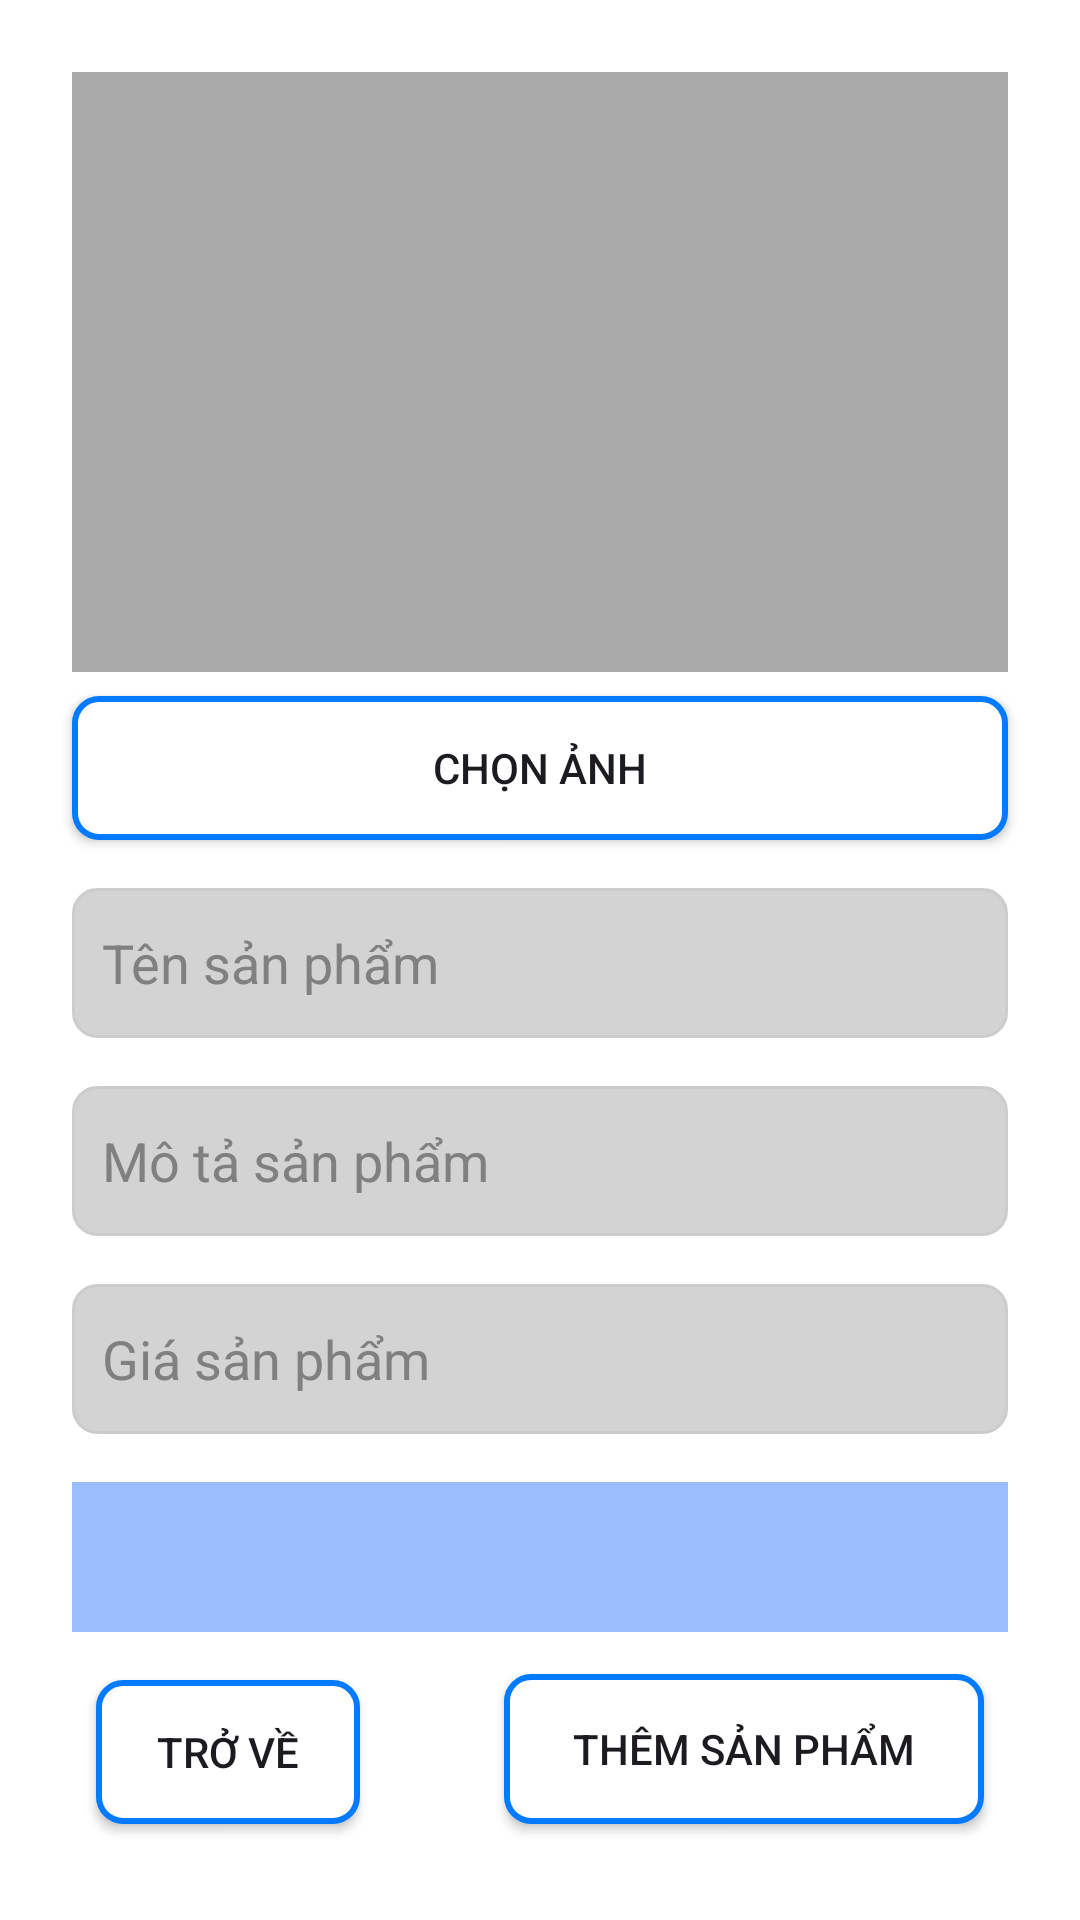

Here is an Android app screen rendered from its layout file. Give the layout XML and the strings, colors and styles it references.
<!-- AndroidManifest.xml: application theme Theme.PharmacyManagerment -->
<!-- res/layout/activity_add_product.xml -->
<?xml version="1.0" encoding="utf-8"?>
<androidx.constraintlayout.widget.ConstraintLayout xmlns:android="http://schemas.android.com/apk/res/android"
    xmlns:app="http://schemas.android.com/apk/res-auto"
    xmlns:tools="http://schemas.android.com/tools"
    android:layout_width="match_parent"
    android:layout_height="match_parent"
    android:background="@color/white"
    android:padding="16dp">

    <Button
        android:id="@+id/btnChooseImage"
        android:layout_width="match_parent"
        android:layout_height="wrap_content"
        android:layout_marginStart="8dp"
        android:layout_marginTop="8dp"
        android:layout_marginEnd="8dp"
        android:background="@drawable/custom_button"
        android:text="Chọn Ảnh"
        app:layout_constraintEnd_toEndOf="parent"
        app:layout_constraintStart_toStartOf="parent"
        app:layout_constraintTop_toBottomOf="@+id/productImage" />

    <ImageView
        android:id="@+id/productImage"
        android:layout_width="match_parent"
        android:layout_height="200dp"
        android:layout_marginStart="8dp"
        android:layout_marginTop="8dp"
        android:layout_marginEnd="8dp"
        android:background="@android:color/darker_gray"
        android:scaleType="centerCrop"
        android:src="@drawable/placeholder"
        app:layout_constraintEnd_toEndOf="parent"
        app:layout_constraintStart_toStartOf="parent"
        app:layout_constraintTop_toTopOf="parent" />

    <EditText
        android:id="@+id/etProductName"
        android:layout_width="match_parent"
        android:layout_height="50dp"
        android:layout_marginStart="8dp"
        android:layout_marginTop="16dp"
        android:layout_marginEnd="8dp"
        android:background="@drawable/edittext_background"
        android:hint="Tên sản phẩm"
        android:paddingStart="10dp"
        android:textColor="@color/black"
        android:textColorHint="@color/gray"
        app:layout_constraintEnd_toEndOf="parent"
        app:layout_constraintStart_toStartOf="parent"
        app:layout_constraintTop_toBottomOf="@+id/btnChooseImage" />

    <EditText
        android:id="@+id/etProductDescription"
        android:layout_width="match_parent"
        android:layout_height="50dp"
        android:layout_marginStart="8dp"
        android:layout_marginTop="16dp"
        android:layout_marginEnd="8dp"
        android:background="@drawable/edittext_background"
        android:hint="Mô tả sản phẩm"
        android:paddingStart="10dp"
        android:textColor="@color/black"
        android:textColorHint="@color/gray"
        app:layout_constraintEnd_toEndOf="parent"
        app:layout_constraintStart_toStartOf="parent"
        app:layout_constraintTop_toBottomOf="@+id/etProductName" />

    <EditText
        android:id="@+id/etProductPrice"
        android:layout_width="match_parent"
        android:layout_height="50dp"
        android:layout_marginStart="8dp"
        android:layout_marginTop="16dp"
        android:layout_marginEnd="8dp"
        android:background="@drawable/edittext_background"
        android:hint="Giá sản phẩm"
        android:inputType="numberDecimal"
        android:paddingStart="10dp"
        android:textColor="@color/black"
        android:textColorHint="@color/gray"
        app:layout_constraintEnd_toEndOf="parent"
        app:layout_constraintStart_toStartOf="parent"
        app:layout_constraintTop_toBottomOf="@+id/etProductDescription" />

    <Spinner
        android:id="@+id/spinnerCategory"
        android:layout_width="0dp"
        android:layout_height="50dp"
        android:layout_marginStart="8dp"
        android:layout_marginTop="16dp"
        android:layout_marginEnd="8dp"
        app:layout_constraintEnd_toEndOf="parent"
        android:background="#6B0E62F9"
        style="@style/CustomSpinnerStyle"
        app:layout_constraintStart_toStartOf="parent"
        app:layout_constraintTop_toBottomOf="@+id/etProductPrice" />

    <Button
        android:id="@+id/btnAddProduct"
        android:layout_width="160dp"
        android:layout_height="50dp"
        android:layout_marginEnd="16dp"
        android:layout_marginBottom="16dp"
        android:background="@drawable/custom_button"
        android:text="Thêm sản phẩm"
        app:layout_constraintBottom_toBottomOf="parent"
        app:layout_constraintEnd_toEndOf="parent" />

    <Button
        android:id="@+id/button4"
        android:layout_width="wrap_content"
        android:layout_height="wrap_content"
        android:layout_marginStart="16dp"
        android:layout_marginBottom="16dp"
        android:text="Trở về"
        android:background="@drawable/custom_button"
        app:layout_constraintBottom_toBottomOf="parent"
        app:layout_constraintStart_toStartOf="parent" />

</androidx.constraintlayout.widget.ConstraintLayout>
<!-- resources referenced by this layout -->
<resources>
  <color name="black">#FF000000</color>
  <color name="gray">#808080</color>
  <color name="white">#FFFFFFFF</color>
  <!-- drawable custom_button (drawable) -->
  <selector xmlns:android="http://schemas.android.com/apk/res/android">
      <item android:state_pressed="true">
          <shape android:shape="rectangle">
              <solid android:color="#E0E0E0"/> 
              <corners android:radius="8dp"/>
          </shape>
      </item>
      <item>
          <shape android:shape="rectangle">
              <solid android:color="#FFFFFF"/> 
              <corners android:radius="8dp"/>
              <stroke android:width="2dp" android:color="#007BFF"/> 
          </shape>
      </item>
  </selector>
  <!-- drawable edittext_background (drawable) -->
  <?xml version="1.0" encoding="utf-8"?>
  <shape xmlns:android="http://schemas.android.com/apk/res/android"
      android:shape="rectangle">
      <solid android:color="@color/light_gray"/> 
      <corners android:radius="8dp"/> 
      <stroke android:width="1dp" android:color="#CCCCCC"/> 
  </shape>
  <style name="Theme.PharmacyManagerment" parent="Base.Theme.PharmacyManagerment" />
  <color name="light_gray">#D3D3D3</color>
  <style name="Base.Theme.PharmacyManagerment" parent="Theme.Material3.DayNight.NoActionBar">
          
          
          <item name="android:statusBarColor">@color/app_color</item>
      </style>
  <color name="app_color">#0e62f9</color>
</resources>
